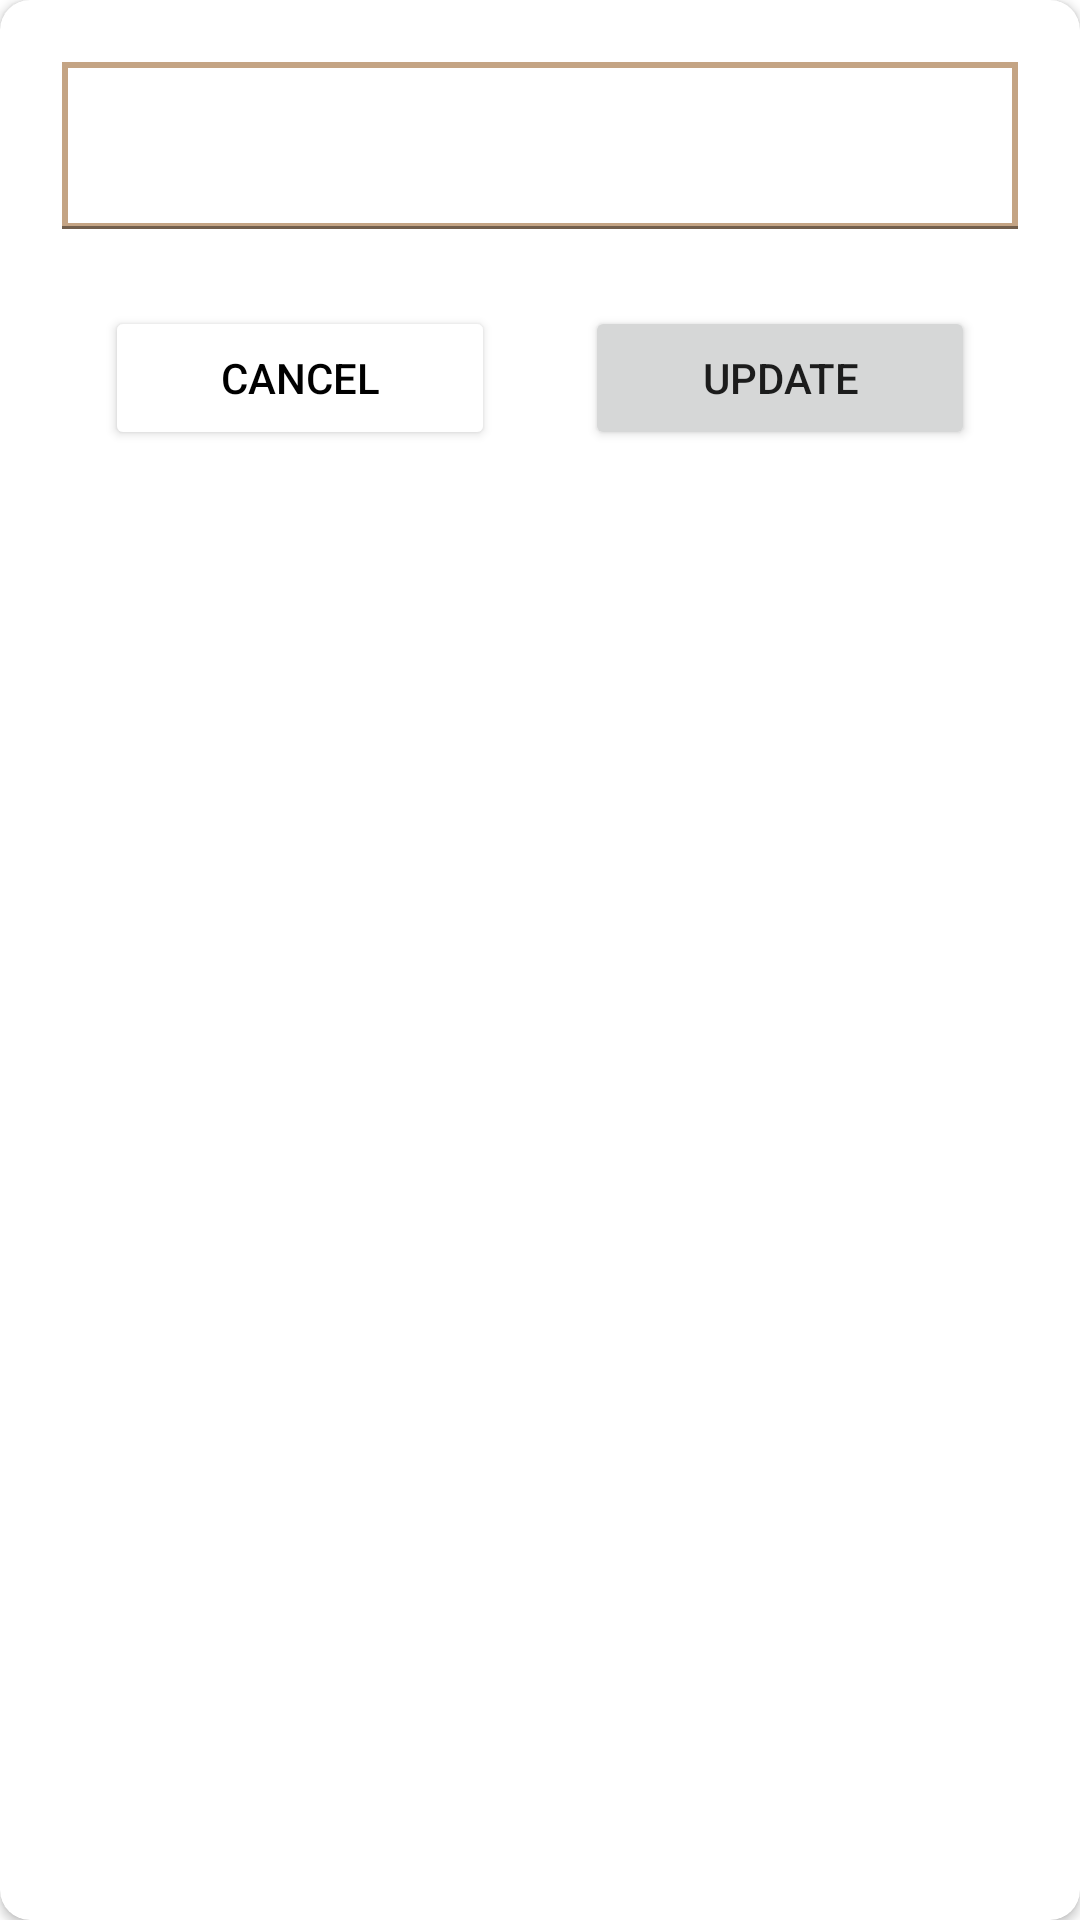

This screen was rendered from an Android layout file. Write that file and the resources it references.
<!-- AndroidManifest.xml: application theme Theme.CafeFAST -->
<!-- res/layout/update_name_dialog.xml -->
<?xml version="1.0" encoding="utf-8"?>
<LinearLayout xmlns:android="http://schemas.android.com/apk/res/android"
    android:layout_width="match_parent"
    xmlns:app="http://schemas.android.com/apk/res-auto"
    android:orientation="vertical"
    android:layout_height="match_parent">
    <androidx.cardview.widget.CardView
        android:elevation="10dp"
        app:cardCornerRadius="10dp"
        android:background="@color/white"
        android:layout_width="match_parent"
        android:layout_height="match_parent"
        >
        <LinearLayout
            android:layout_margin="20dp"
            android:layout_width="match_parent"
            android:layout_height="match_parent"
            android:orientation="vertical"
            >
    <com.google.android.material.textfield.TextInputLayout
        android:id="@+id/update_name_dilog_input_layout"
        android:layout_width="match_parent"
        android:layout_height="wrap_content"
        android:background="@color/white"
        android:padding="0.5dp"
        >
        <com.google.android.material.textfield.TextInputEditText
            android:layout_width="match_parent"
            android:background="@drawable/stroke_tv"
            android:layout_height="wrap_content"/>
    </com.google.android.material.textfield.TextInputLayout>
    <LinearLayout
        android:layout_marginTop="10dp"
        android:weightSum="2"
        android:layout_width="match_parent"
        android:layout_height="match_parent">

        <Button
            android:id="@+id/update_name_dilog_cancel_btn"
            android:backgroundTint="@color/white"
            android:layout_weight="1"
            android:text="Cancel"
            android:textColor="@color/black"
            android:layout_width="0dp"
            android:layout_height="wrap_content"
            android:layout_margin="15dp"
            />
        <Button
            android:id="@+id/update_name_dilog_update_btn"
            android:text="Update"
            android:layout_margin="15dp"
            android:layout_weight="1"
            android:layout_width="0dp"
            android:layout_height="wrap_content"

            />
    </LinearLayout>
        </LinearLayout>
    </androidx.cardview.widget.CardView>

</LinearLayout>
<!-- resources referenced by this layout -->
<resources>
  <color name="black">#FF000000</color>
  <color name="white">#FFFFFFFF</color>
  <!-- drawable stroke_tv (drawable) -->
  <?xml version="1.0" encoding="utf-8"?>
  <shape xmlns:android="http://schemas.android.com/apk/res/android"
      android:shape="rectangle"
      >
      <solid android:color="@color/white"/>
      <stroke android:color="@color/brown" android:width="2dp"/>
  </shape>
  <style name="Theme.CafeFAST" parent="Theme.MaterialComponents.DayNight.NoActionBar">
          
          <item name="colorPrimary">@color/brown</item>
          <item name="colorPrimaryVariant">@color/brown</item>
          <item name="colorOnPrimary">@color/white</item>
          
          <item name="colorSecondary">@color/teal_200</item>
          <item name="colorSecondaryVariant">@color/teal_700</item>
          <item name="colorOnSecondary">@color/white</item>
          
           <item name="android:statusBarColor" tools:targetApi="l">?attr/colorPrimaryVariant</item>
          
      </style>
  <color name="brown">#C4A484</color>
  <color name="teal_200">#FF03DAC5</color>
  <color name="teal_700">#FF018786</color>
</resources>
